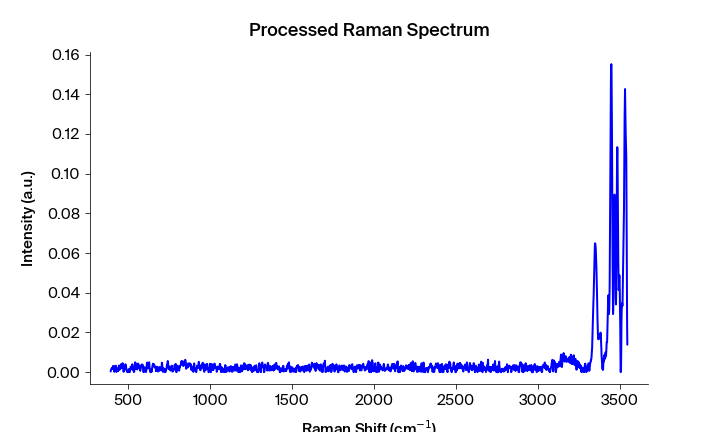

The table this chart was drawn from, first rows:
Pixels #, Intensity (a.u.), Wavelength (nm), Raman shift (cm-1), Raman shift (cm-1) adjusted, Filtered Intensity (a.u.), Baselined Filtered Intensity (a.u.)
0.0, 0.0003509, 543.4, 393.5, 393.2, 0.0003509, 0.0003119
1.0, 0.001227, 543.4, 395.4, 395.1, 0.001227, 0.001188
2.0, 0.001546, 543.5, 397.2, 396.9, 0.001546, 0.001507
3.0, 0.001669, 543.5, 399.1, 398.8, 0.001602, 0.001563
4.0, 0.002067, 543.6, 400.9, 400.6, 0.001669, 0.00163
5.0, 0.001602, 543.6, 402.8, 402.5, 0.001683, 0.001644
6.0, 0.001683, 543.7, 404.7, 404.4, 0.002067, 0.002028
7.0, 0.002354, 543.8, 406.5, 406.2, 0.002354, 0.002315
8.0, 0.003174, 543.8, 408.4, 408.1, 0.002354, 0.002315
9.0, 0.002902, 543.9, 410.2, 409.9, 0.002354, 0.002315
10.0, 0.00152, 543.9, 412.1, 411.8, 0.00152, 0.001481
11.0, 0.0005618, 544, 413.9, 413.6, 0.001424, 0.001385
12.0, 0.0001749, 544, 415.8, 415.5, 0.001424, 0.001385
13.0, 0.001424, 544.1, 417.7, 417.4, 0.001424, 0.001385
14.0, 0.002149, 544.1, 419.5, 419.2, 0.002149, 0.00211
15.0, 0.003124, 544.2, 421.4, 421.1, 0.002909, 0.00287
16.0, 0.002909, 544.3, 423.2, 422.9, 0.002909, 0.00287
17.0, 0.003265, 544.3, 425.1, 424.8, 0.002909, 0.00287
18.0, 0.001125, 544.4, 426.9, 426.6, 0.00127, 0.001231
19.0, 0.0001231, 544.4, 428.8, 428.5, 0.001125, 0.001086
20.0, 0.00127, 544.5, 430.6, 430.3, 0.001125, 0.001086
21.0, 0.0004588, 544.5, 432.5, 432.2, 0.0006399, 0.0006009
22.0, 0.001918, 544.6, 434.4, 434, 0.001221, 0.001182
23.0, 0.0006399, 544.6, 436.2, 435.9, 0.0006399, 0.0006009
24.0, 0.001221, 544.7, 438.1, 437.7, 0.001221, 0.001182
25.0, 0.0005842, 544.7, 439.9, 439.6, 0.001221, 0.001182
26.0, 0.00152, 544.8, 441.8, 441.4, 0.00152, 0.001481
27.0, 0.003356, 544.9, 443.6, 443.3, 0.002275, 0.002236
28.0, 0.002275, 544.9, 445.5, 445.1, 0.002275, 0.002236
29.0, 0.003096, 545, 447.3, 447, 0.002275, 0.002236
30.0, 0.001341, 545, 449.2, 448.8, 0.002275, 0.002236
31.0, 0.00215, 545.1, 451, 450.7, 0.002913, 0.002874
32.0, 0.002913, 545.1, 452.9, 452.5, 0.002913, 0.002874
33.0, 0.003136, 545.2, 454.7, 454.4, 0.002913, 0.002874
34.0, 0.003988, 545.2, 456.6, 456.2, 0.002913, 0.002874
35.0, 0.002808, 545.3, 458.4, 458.1, 0.002808, 0.002769
36.0, 0.002711, 545.4, 460.3, 459.9, 0.002808, 0.002769
37.0, 0.001985, 545.4, 462.1, 461.7, 0.002808, 0.002769
38.0, 0.004293, 545.5, 464, 463.6, 0.003284, 0.003245
39.0, 0.003284, 545.5, 465.8, 465.4, 0.003284, 0.003245
40.0, 0.004406, 545.6, 467.7, 467.3, 0.003284, 0.003245
41.0, 0.002501, 545.6, 469.5, 469.1, 0.002501, 0.002462
42.0, 0.0005281, 545.7, 471.3, 471, 0.0011, 0.001061
43.0, 0.0001701, 545.7, 473.2, 472.8, 0.0009805, 0.0009416
44.0, 0.0011, 545.8, 475, 474.7, 0.0009805, 0.0009416
45.0, 0.0009805, 545.8, 476.9, 476.5, 0.0011, 0.001061
46.0, 0.001441, 545.9, 478.7, 478.3, 0.001441, 0.001402
47.0, 0.002393, 546, 480.6, 480.2, 0.002393, 0.002354
48.0, 0.003885, 546, 482.4, 482, 0.003671, 0.003632
49.0, 0.003943, 546.1, 484.3, 483.9, 0.003671, 0.003632
50.0, 0.003671, 546.1, 486.1, 485.7, 0.003671, 0.003632
51.0, 0.00247, 546.2, 487.9, 487.6, 0.00247, 0.002431
52.0, 0.001518, 546.2, 489.8, 489.4, 0.001518, 0.00148
53.0, 0.0005941, 546.3, 491.6, 491.2, 0.0005941, 0.0005551
54.0, 0.0003076, 546.3, 493.5, 493.1, 0.0003143, 0.0002754
55.0, 0.0, 546.4, 495.3, 494.9, 0.0003143, 0.0002754
56.0, 0.0003143, 546.5, 497.2, 496.7, 0.0003076, 0.0002686
57.0, 0.0006903, 546.5, 499, 498.6, 0.0003143, 0.0002754
58.0, 0.0001322, 546.6, 500.8, 500.4, 0.0006179, 0.000579
59.0, 0.0006179, 546.6, 502.7, 502.3, 0.0006903, 0.0006514
... 1,988 more rows
